10-way image classification set "splits" from GitHub (adityamathur06/SentryGlide); label vocabulary: body tissue or organ, gauze, glass equipment packaging, metal equipment packaging, organic waste, paper equipment packaging, plastic equipment packaging, syringe, syringe needle, tweezers.

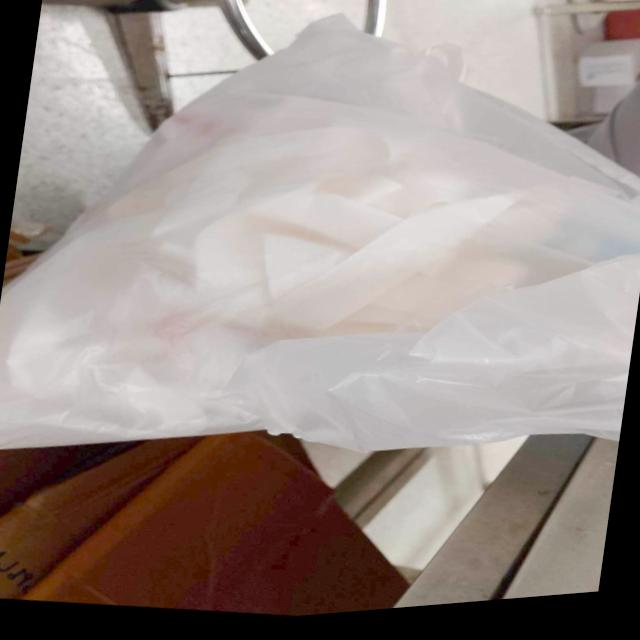
Label: paper equipment packaging

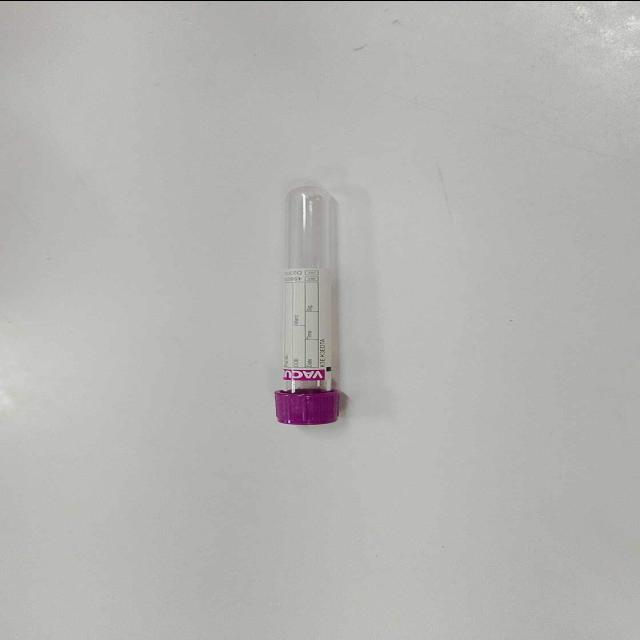
Label: glass equipment packaging

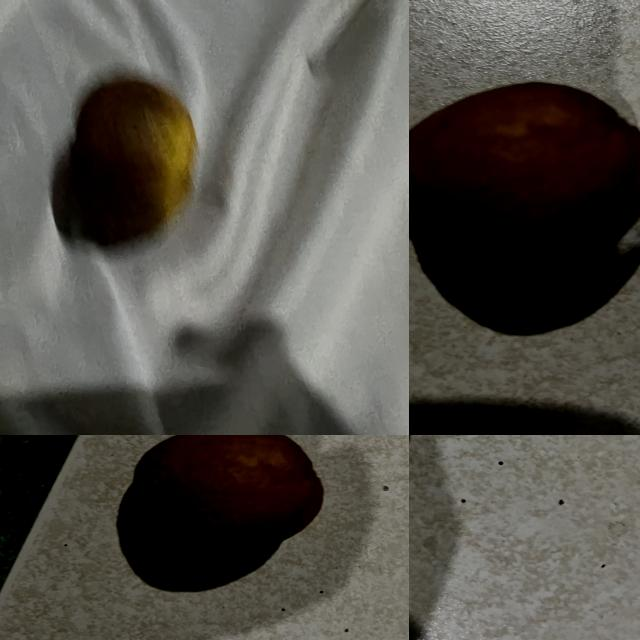
Label: organic waste

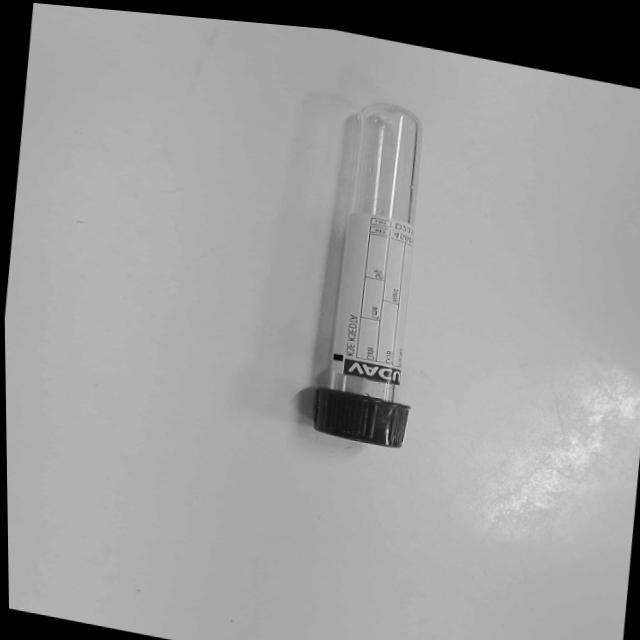
Label: glass equipment packaging

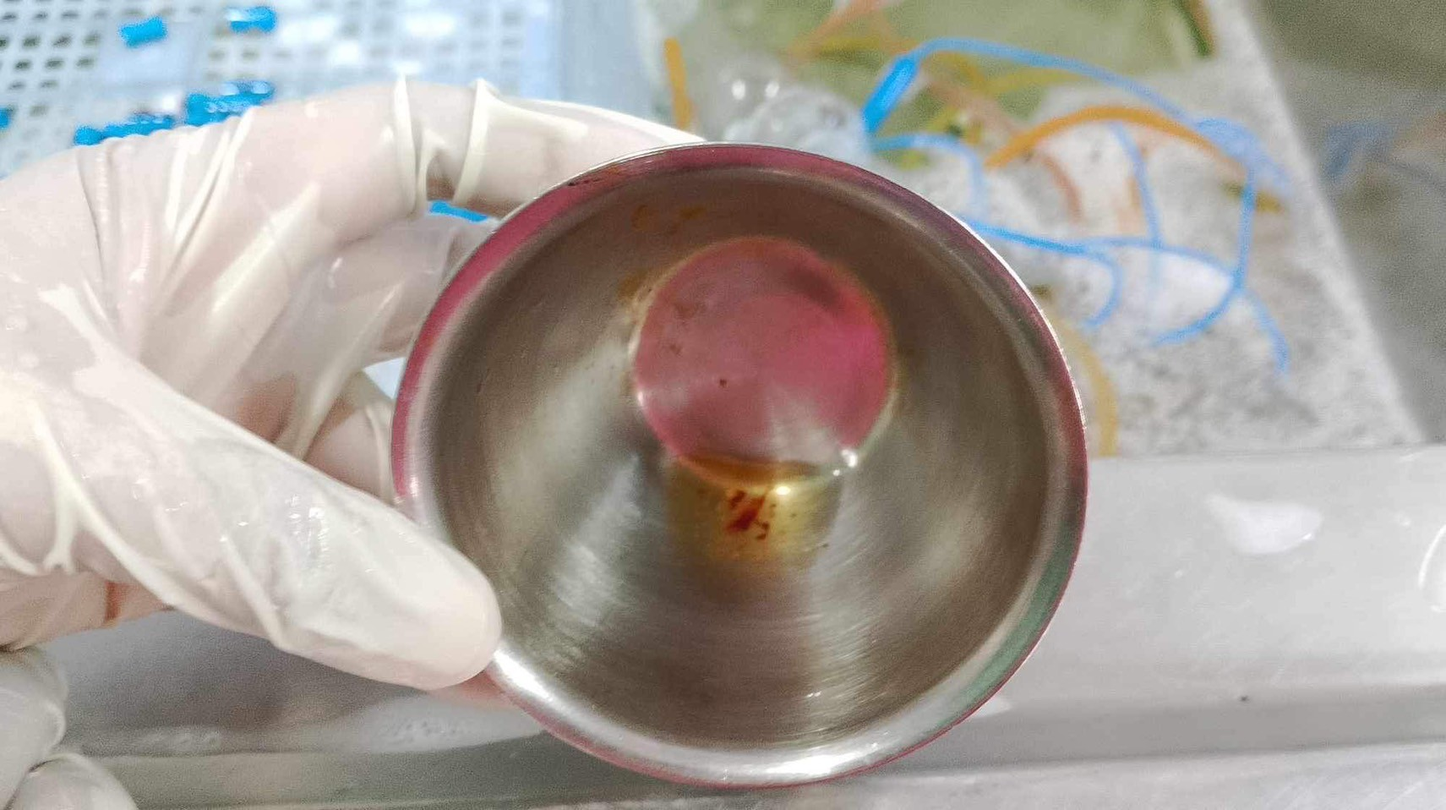
Label: body tissue or organ

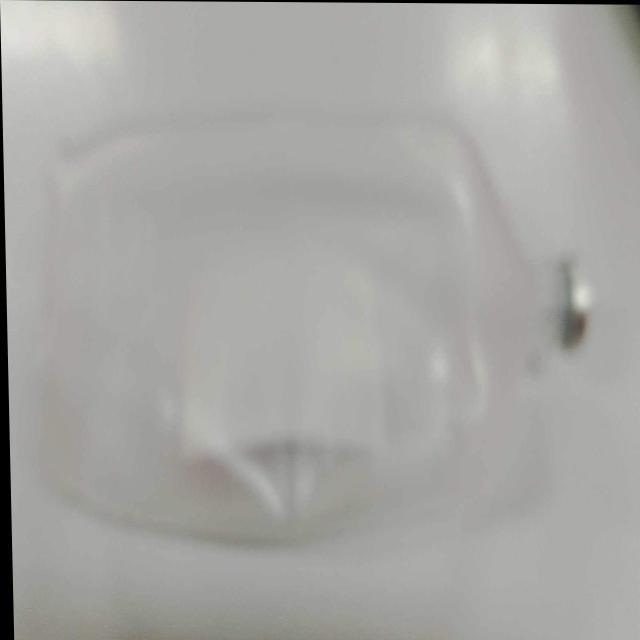
Label: plastic equipment packaging
